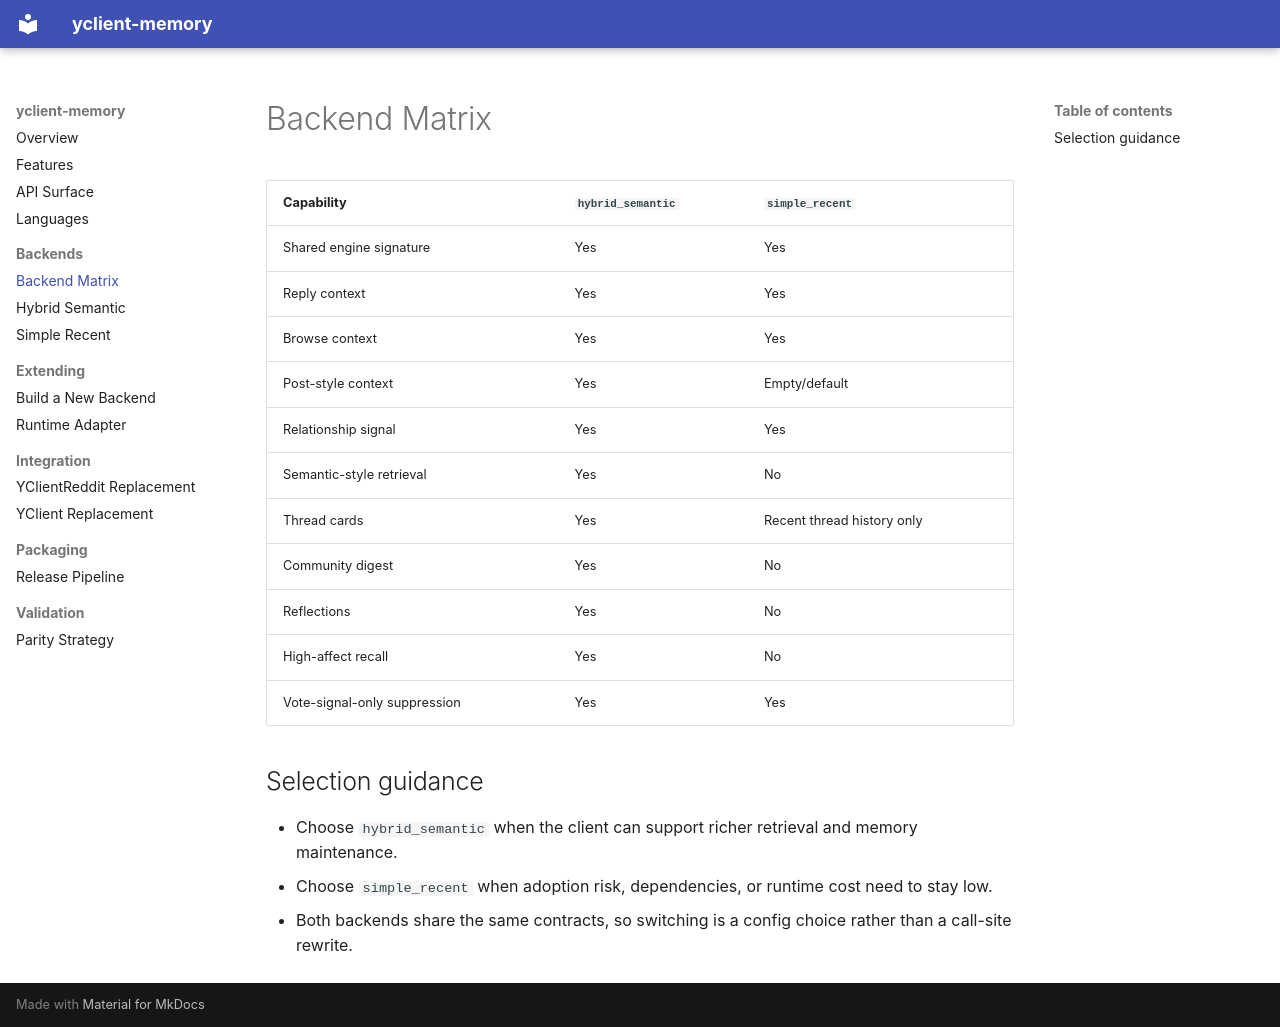

repository: YSocialTwin/y_memory_subsystem · page: backend_matrix/index.html · generator: mkdocs

# Backend Matrix

| Capability | `hybrid_semantic` | `simple_recent` |
| --- | --- | --- |
| Shared engine signature | Yes | Yes |
| Reply context | Yes | Yes |
| Browse context | Yes | Yes |
| Post-style context | Yes | Empty/default |
| Relationship signal | Yes | Yes |
| Semantic-style retrieval | Yes | No |
| Thread cards | Yes | Recent thread history only |
| Community digest | Yes | No |
| Reflections | Yes | No |
| High-affect recall | Yes | No |
| Vote-signal-only suppression | Yes | Yes |

## Selection guidance

- Choose `hybrid_semantic` when the client can support richer retrieval and memory maintenance.
- Choose `simple_recent` when adoption risk, dependencies, or runtime cost need to stay low.
- Both backends share the same contracts, so switching is a config choice rather than a call-site rewrite.
